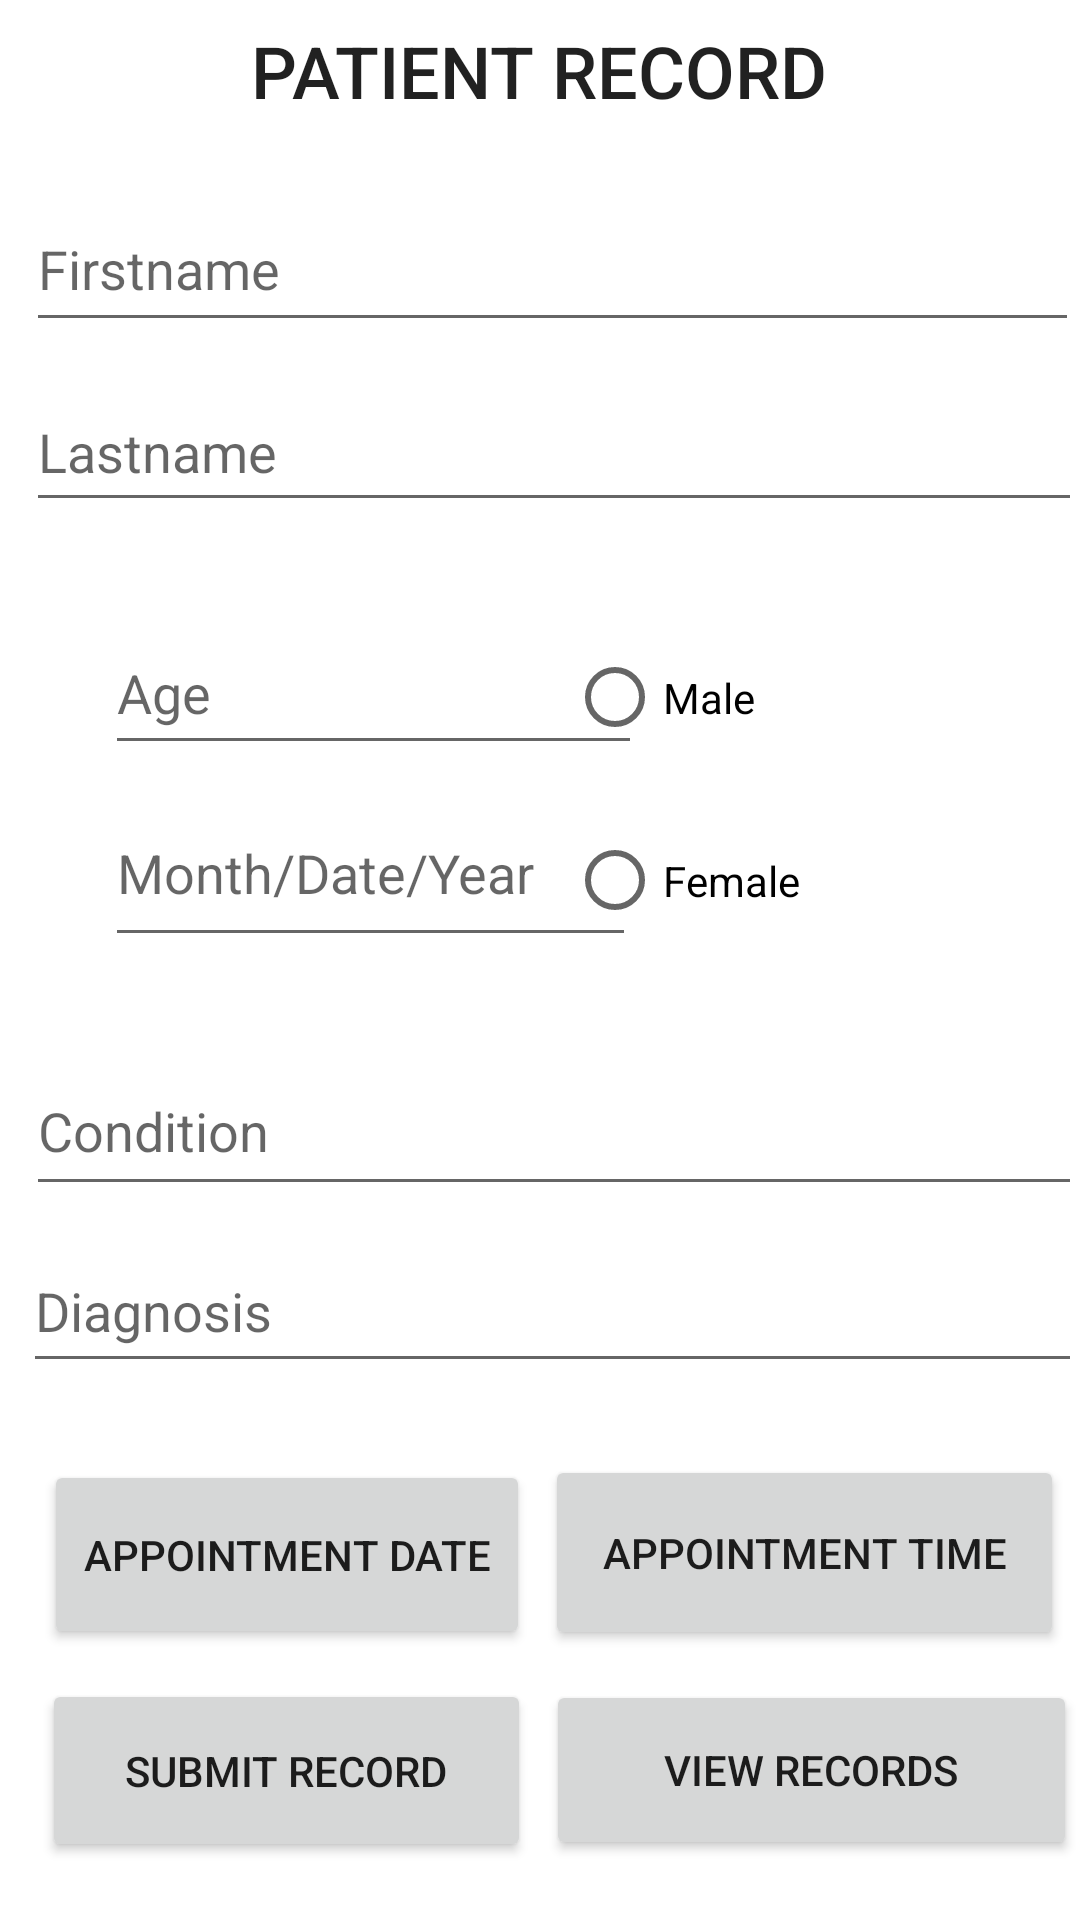

This screen was rendered from an Android layout file. Write that file and the resources it references.
<!-- AndroidManifest.xml: application theme Theme.ClinicScheduler -->
<!-- res/layout/activity_appoint_page.xml -->
<?xml version="1.0" encoding="utf-8"?>
<androidx.constraintlayout.widget.ConstraintLayout xmlns:android="http://schemas.android.com/apk/res/android"
    xmlns:app="http://schemas.android.com/apk/res-auto"
    xmlns:tools="http://schemas.android.com/tools"
    android:id="@+id/submitRecord"
    android:layout_width="match_parent"
    android:layout_height="match_parent"
    tools:context=".AppointPage">

    <TextView
        android:id="@+id/textView"
        android:layout_width="240dp"
        android:layout_height="60dp"
        android:layout_marginStart="85dp"
        android:layout_marginTop="51dp"
        android:layout_marginEnd="86dp"
        android:layout_marginBottom="10dp"
        android:includeFontPadding="true"
        android:paddingTop="15dp"
        android:text="Patient Record"
        android:textAlignment="center"
        android:textAllCaps="true"
        android:textAppearance="@style/TextAppearance.AppCompat.Body2"
        android:textSize="24sp"
        app:layout_constraintBottom_toTopOf="@+id/fname"
        app:layout_constraintEnd_toEndOf="parent"
        app:layout_constraintStart_toStartOf="parent"
        app:layout_constraintTop_toTopOf="parent" />

    <EditText
        android:id="@+id/lname"
        android:layout_width="352dp"
        android:layout_height="50dp"
        android:layout_marginStart="34dp"
        android:layout_marginTop="10dp"
        android:layout_marginEnd="25dp"
        android:ems="10"
        android:hint="Lastname"
        android:inputType="textPersonName"
        app:layout_constraintEnd_toEndOf="parent"
        app:layout_constraintStart_toStartOf="parent"
        app:layout_constraintTop_toBottomOf="@+id/fname" />

    <RadioGroup
        android:id="@+id/radiogrp"
        android:layout_width="151dp"
        android:layout_height="127dp"
        android:layout_marginTop="30dp"
        android:layout_marginEnd="20dp"
        android:layout_marginBottom="22dp"
        app:layout_constraintBottom_toTopOf="@+id/condition"
        app:layout_constraintEnd_toEndOf="parent"
        app:layout_constraintTop_toBottomOf="@+id/lname">

        <RadioButton
            android:id="@+id/radiomale"
            android:layout_width="match_parent"
            android:layout_height="61dp"
            android:text="Male"
            tools:layout_editor_absoluteX="233dp"
            tools:layout_editor_absoluteY="297dp" />

        <RadioButton
            android:id="@+id/radiofemale"
            android:layout_width="match_parent"
            android:layout_height="61dp"
            android:text="Female"
            tools:layout_editor_absoluteX="233dp"
            tools:layout_editor_absoluteY="358dp" />
    </RadioGroup>

    <EditText
        android:id="@+id/age"
        android:layout_width="179dp"
        android:layout_height="51dp"
        android:layout_marginStart="35dp"
        android:layout_marginTop="30dp"
        android:layout_marginBottom="5dp"
        android:ems="10"
        android:hint="Age"
        android:inputType="number"
        app:layout_constraintBottom_toTopOf="@+id/editTextDate"
        app:layout_constraintStart_toStartOf="parent"
        app:layout_constraintTop_toBottomOf="@+id/lname" />

    <Button
        android:id="@+id/appointTimePicker"
        android:layout_width="173dp"
        android:layout_height="65dp"
        android:layout_marginStart="5dp"
        android:layout_marginTop="24dp"
        android:layout_marginEnd="20dp"
        android:layout_marginBottom="10dp"
        android:text="Appointment Time"
        app:layout_constraintBottom_toTopOf="@+id/viewRecords"
        app:layout_constraintEnd_toEndOf="parent"
        app:layout_constraintStart_toEndOf="@+id/appointDatePicker"
        app:layout_constraintTop_toBottomOf="@+id/diagnosis" />

    <Button
        android:id="@+id/appointDatePicker"
        android:layout_width="162dp"
        android:layout_height="63dp"
        android:layout_marginStart="29dp"
        android:layout_marginTop="26dp"
        android:layout_marginBottom="10dp"
        android:onClick="openDatePicker"
        android:text="Appointment Date"
        app:layout_constraintBottom_toTopOf="@+id/recordSubmit"
        app:layout_constraintEnd_toStartOf="@+id/appointTimePicker"
        app:layout_constraintStart_toStartOf="parent"
        app:layout_constraintTop_toBottomOf="@+id/diagnosis" />

    <EditText
        android:id="@+id/condition"
        android:layout_width="352dp"
        android:layout_height="53dp"
        android:layout_marginStart="34dp"
        android:layout_marginEnd="25dp"
        android:layout_marginBottom="8dp"
        android:ems="10"
        android:hint="Condition"
        android:inputType="textPersonName"
        app:layout_constraintBottom_toTopOf="@+id/diagnosis"
        app:layout_constraintEnd_toEndOf="parent"
        app:layout_constraintStart_toStartOf="parent" />

    <EditText
        android:id="@+id/diagnosis"
        android:layout_width="353dp"
        android:layout_height="51dp"
        android:layout_marginStart="33dp"
        android:layout_marginTop="8dp"
        android:layout_marginEnd="25dp"
        android:ems="10"
        android:hint="Diagnosis"
        android:inputType="textPersonName"
        android:paddingTop="10dp"
        app:layout_constraintEnd_toEndOf="parent"
        app:layout_constraintStart_toStartOf="parent"
        app:layout_constraintTop_toBottomOf="@+id/condition" />

    <Button
        android:id="@+id/recordSubmit"
        android:layout_width="163dp"
        android:layout_height="61dp"
        android:layout_marginStart="33dp"
        android:layout_marginBottom="20dp"
        android:text="Submit Record"
        app:layout_constraintBottom_toBottomOf="parent"
        app:layout_constraintEnd_toStartOf="@+id/viewRecords"
        app:layout_constraintStart_toStartOf="parent"
        app:layout_constraintTop_toBottomOf="@+id/appointDatePicker" />

    <EditText
        android:id="@+id/fname"
        android:layout_width="351dp"
        android:layout_height="52dp"
        android:layout_marginStart="34dp"
        android:layout_marginEnd="26dp"
        android:layout_marginBottom="10dp"
        android:ems="10"
        android:hint="Firstname"
        android:inputType="textPersonName"
        android:paddingTop="10dp"
        app:layout_constraintBottom_toTopOf="@+id/lname"
        app:layout_constraintEnd_toEndOf="parent"
        app:layout_constraintStart_toStartOf="parent"
        app:layout_constraintTop_toBottomOf="@+id/textView" />

    <Button
        android:id="@+id/viewRecords"
        android:layout_width="177dp"
        android:layout_height="60dp"
        android:layout_marginStart="5dp"
        android:layout_marginEnd="20dp"
        android:layout_marginBottom="20dp"
        android:text="View Records"
        app:layout_constraintBottom_toBottomOf="parent"
        app:layout_constraintEnd_toEndOf="parent"
        app:layout_constraintStart_toEndOf="@+id/recordSubmit"
        app:layout_constraintTop_toBottomOf="@+id/appointTimePicker" />

    <EditText
        android:id="@+id/editTextDate"
        android:layout_width="177dp"
        android:layout_height="59dp"
        android:layout_marginStart="35dp"
        android:layout_marginBottom="30dp"
        android:ems="10"
        android:hint="Month/Date/Year"
        android:inputType="date"
        app:layout_constraintBottom_toTopOf="@+id/condition"
        app:layout_constraintStart_toStartOf="parent"
        app:layout_constraintTop_toBottomOf="@+id/age" />

</androidx.constraintlayout.widget.ConstraintLayout>
<!-- resources referenced by this layout -->
<resources>
  <style name="Theme.ClinicScheduler" parent="Theme.MaterialComponents.DayNight.DarkActionBar">
          
          <item name="colorPrimary">@color/purple_500</item>
          <item name="colorPrimaryVariant">@color/purple_700</item>
          <item name="colorOnPrimary">@color/white</item>
          
          <item name="colorSecondary">@color/teal_200</item>
          <item name="colorSecondaryVariant">@color/teal_700</item>
          <item name="colorOnSecondary">@color/black</item>
          
          <item name="android:statusBarColor" tools:targetApi="l">?attr/colorPrimaryVariant</item>
          
      </style>
  <!-- not gathered from this repository: default colours our renderer supplied (Android Studio template values) -->
  <color name="purple_500">#FF6200EE</color>
  <color name="purple_700">#FF3700B3</color>
  <color name="teal_200">#FF03DAC5</color>
  <color name="teal_700">#FF018786</color>
  <color name="black">#FF000000</color>
  <color name="white">#FFFFFFFF</color>
</resources>
